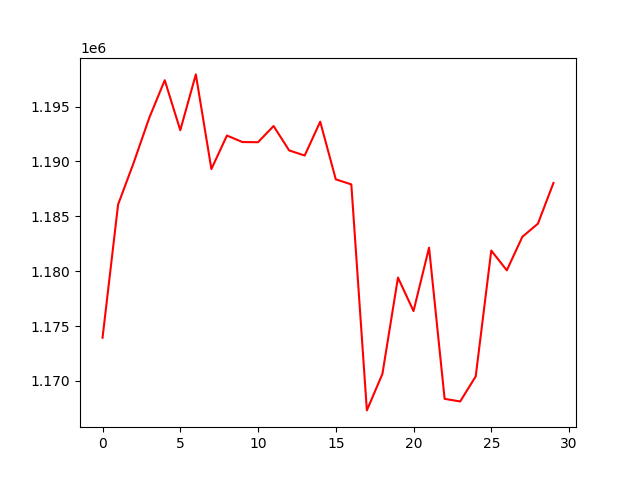

Values plotted in this chart, from the file beside it:
, 0
0, 1173937
1, 1186073
2, 1189871
3, 1193954
4, 1197400
5, 1192844
6, 1197929
7, 1189303
8, 1192358
9, 1191764
10, 1191752
11, 1193224
12, 1191003
13, 1190537
14, 1193621
15, 1188367
16, 1187907
17, 1167315
18, 1170642
19, 1179416
20, 1176365
21, 1182145
22, 1168368
23, 1168130
24, 1170412
25, 1181877
26, 1180077
27, 1183133
28, 1184327
29, 1188037
